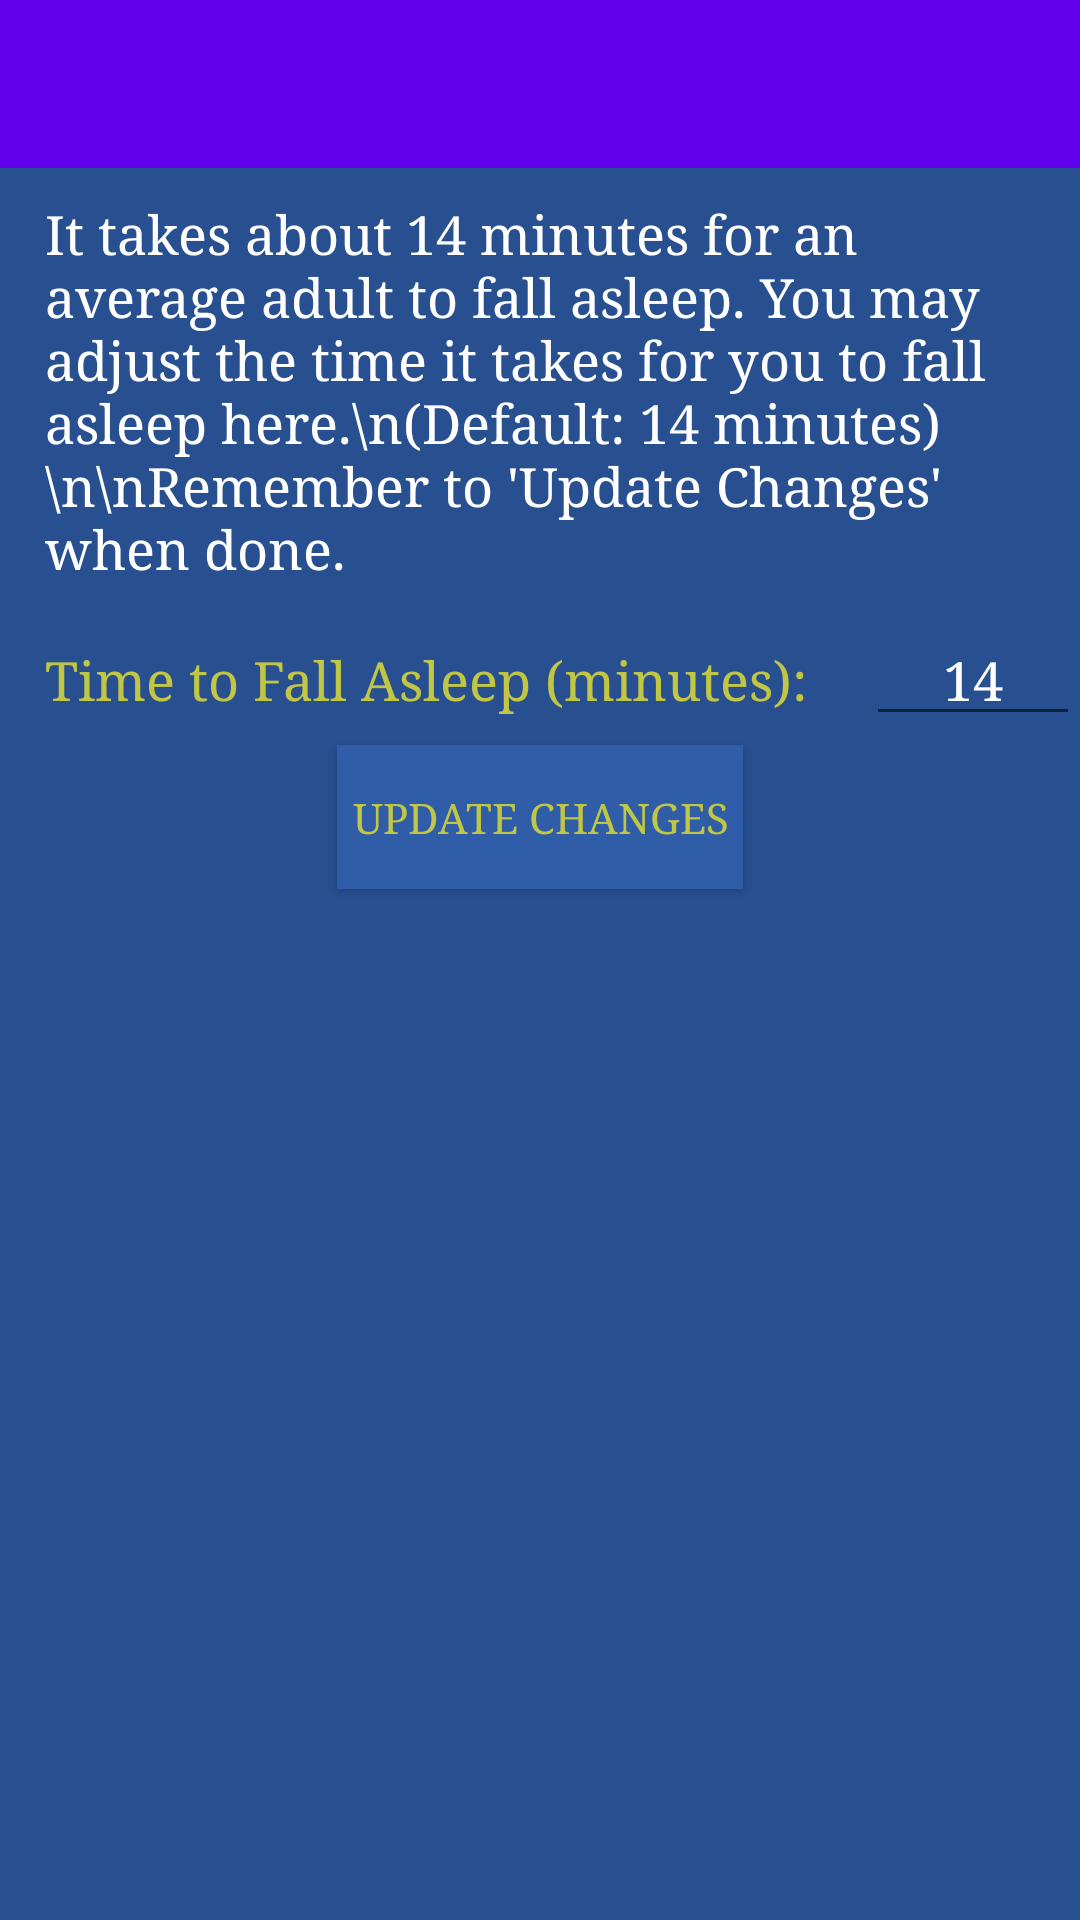

Layout XML and referenced resources for this Android screen:
<!-- AndroidManifest.xml: application theme AppTheme -->
<!-- res/layout/activity_settings.xml -->
<?xml version="1.0" encoding="utf-8"?>
<RelativeLayout
    xmlns:android="http://schemas.android.com/apk/res/android"
    xmlns:app="http://schemas.android.com/apk/res-auto"
    xmlns:tools="http://schemas.android.com/tools"
    android:layout_width="match_parent"
    android:layout_height="match_parent"
    tools:context=".Settings"
    android:background="@color/colorPrimaryDark">

    <com.google.android.material.appbar.AppBarLayout
        android:id="@+id/toolbarLayout"
        android:layout_width="match_parent"
        android:layout_height="wrap_content"
        android:theme="@style/AppTheme.AppBarOverlay">

        <androidx.appcompat.widget.Toolbar
            android:id="@+id/toolbar"
            android:layout_width="match_parent"
            android:layout_height="?attr/actionBarSize"
            android:background="?attr/colorPrimary"
            app:popupTheme="@style/AppTheme.PopupOverlay"
            />

    </com.google.android.material.appbar.AppBarLayout>

    <TextView
        android:id="@+id/settingsInfo"
        android:layout_width="match_parent"
        android:layout_height="wrap_content"
        android:fontFamily="serif"
        android:text="It takes about 14 minutes for an average adult to fall asleep. You may adjust the time it takes for you to fall asleep here.\n(Default: 14 minutes)\n\nRemember to 'Update Changes' when done."
        android:textSize="18sp"
        android:textColor="@android:color/background_light"
        android:paddingStart="15dp"
        android:paddingEnd="15dp"
        android:paddingTop="10dp"
        android:paddingBottom="10dp"
        android:background="@color/colorPrimaryDark"
        android:layout_below="@id/toolbarLayout"/>

    <TextView
        android:id="@+id/timeToSleepTV"
        android:layout_width="wrap_content"
        android:layout_height="wrap_content"
        android:layout_below="@+id/settingsInfo"
        android:fontFamily="serif"
        android:paddingStart="15dp"
        android:paddingTop="10dp"
        android:paddingEnd="15dp"
        android:paddingBottom="10dp"
        android:text="Time to Fall Asleep (minutes): "
        android:textColor="@color/colorSecondary"
        android:textSize="18sp" />

    <EditText
        android:id="@+id/minToSleepET"
        android:layout_width="match_parent"
        android:layout_height="wrap_content"
        android:layout_below="@+id/settingsInfo"
        android:layout_toEndOf="@id/timeToSleepTV"
        android:fontFamily="serif"
        android:inputType="number"
        android:maxLength="2"
        android:text="14"
        android:textAlignment="center"
        android:textColor="@android:color/background_light"
        android:textSize="18sp" />

    <Button
        android:id="@+id/saveSettingsButton"
        android:layout_width="wrap_content"
        android:layout_height="wrap_content"
        android:layout_below="@+id/timeToSleepTV"
        android:layout_centerInParent="true"
        android:background="@color/colorPrimary"
        android:fontFamily="serif"
        android:paddingStart="5dp"
        android:paddingEnd="5dp"
        android:text="Update Changes"
        android:textColor="@color/colorSecondary" />


</RelativeLayout>
<!-- resources referenced by this layout -->
<resources>
  <color name="colorPrimary">#2f5da8</color>
  <color name="colorPrimaryDark">#285091</color>
  <color name="colorSecondary">#C2C645</color>
</resources>
